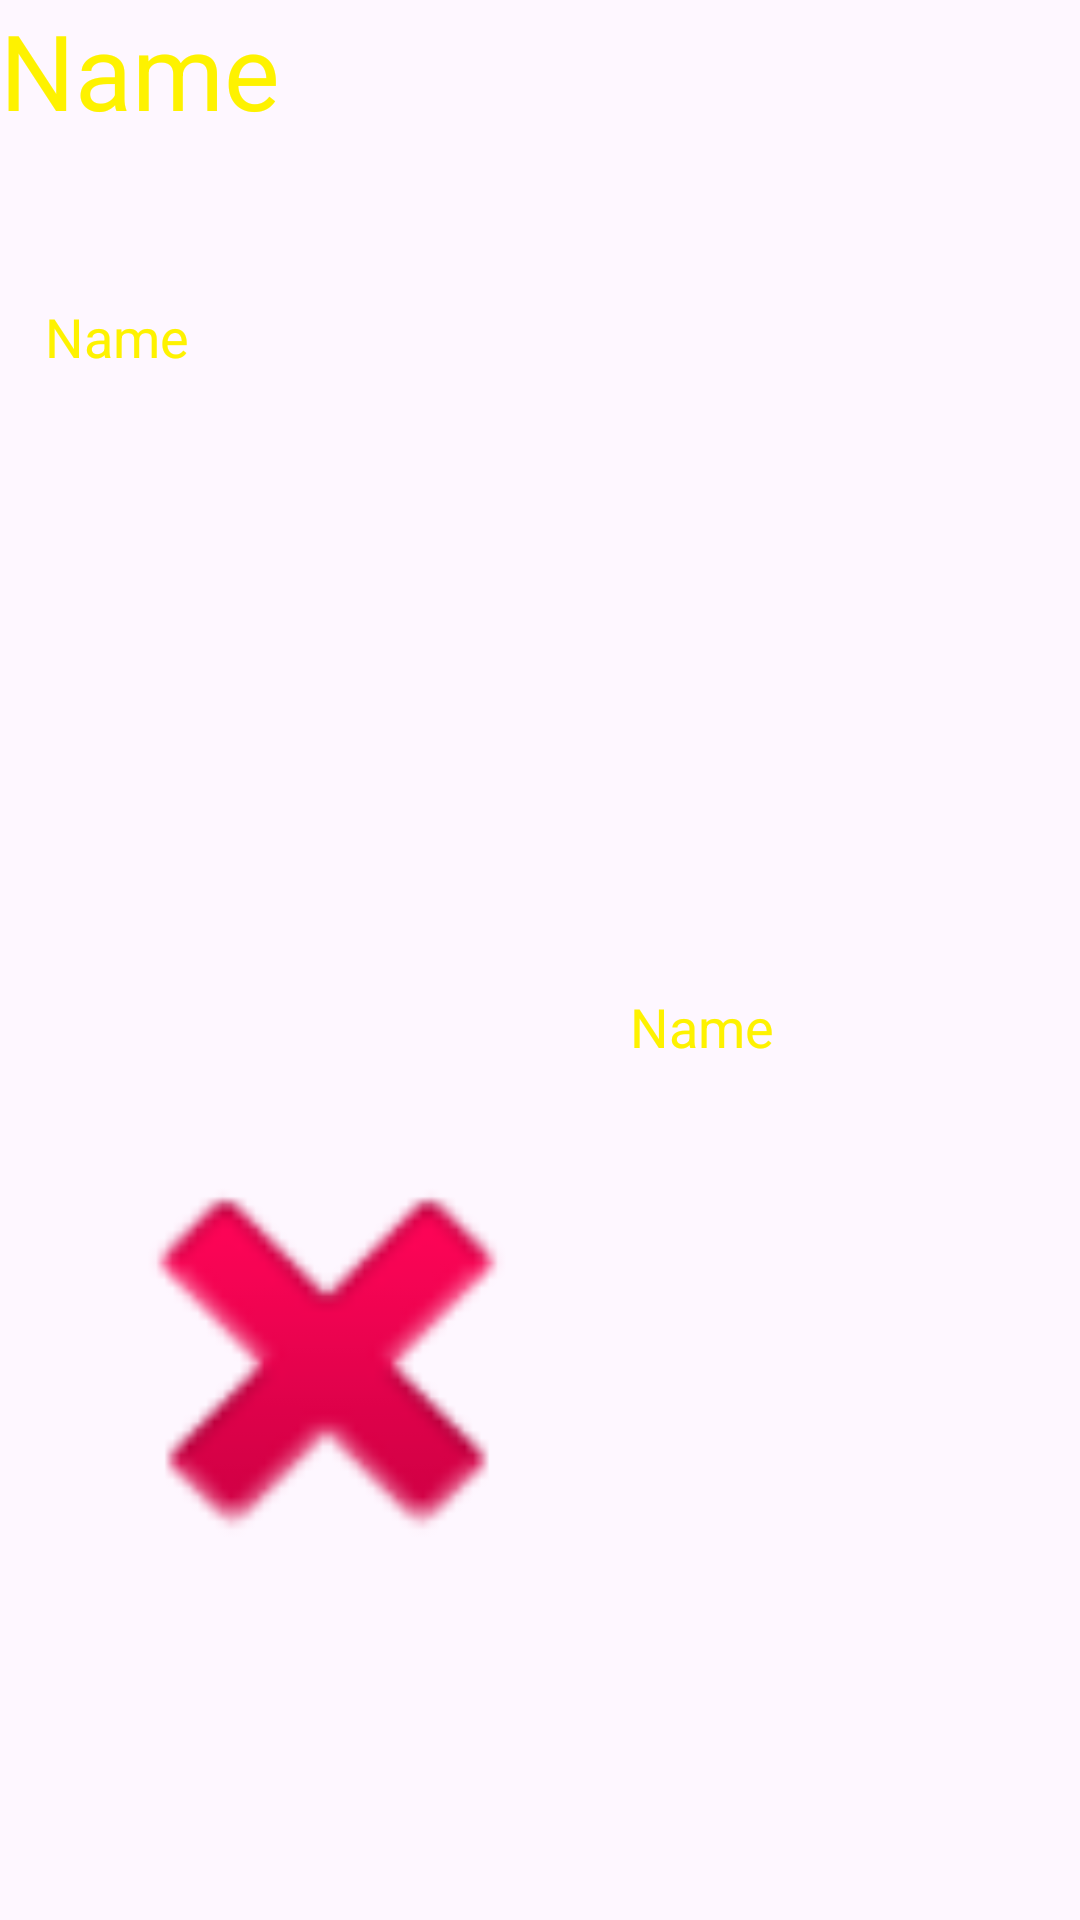

Write the Android layout XML for this screen, with the resource values it uses.
<!-- AndroidManifest.xml: application theme Theme.Kino22 -->
<!-- res/layout/frahment_note_edit2.xml -->
<?xml version="1.0" encoding="utf-8"?>
<FrameLayout xmlns:android="http://schemas.android.com/apk/res/android"
    xmlns:app="http://schemas.android.com/apk/res-auto"
    xmlns:tools="http://schemas.android.com/tools"
    android:layout_width="match_parent"
    android:layout_height="match_parent"
    tools:context=".frahment_note_edit2">


    <TextView
        android:id="@+id/nameEditText"
        android:layout_width="match_parent"
        android:layout_height="wrap_content"
        android:ems="10"
        android:inputType="text"
        android:text="Name"
        android:textColor="#fef200"
        android:textSize="35dp"
        app:layout_constraintEnd_toEndOf="parent"
        app:layout_constraintHorizontal_bias="1.0"
        app:layout_constraintStart_toStartOf="parent"
        tools:ignore="MissingConstraints,TextViewEdits"
        tools:layout_editor_absoluteY="16dp" />

    <EditText
        android:id="@+id/infoEditText"
        android:layout_width="184dp"
        android:layout_marginStart="210dp"
        android:layout_marginTop="330dp"
        android:layout_height="180dp"
        android:layout_marginEnd="16dp"
        android:background="@null"
        android:ems="10"
        android:gravity="top|left"
        android:inputType="textMultiLine"
        android:singleLine="false"
        android:text="Name"
        android:textColor="#fef200"
        app:layout_constraintBottom_toTopOf="@+id/commEditText"
        app:layout_constraintEnd_toEndOf="parent"
        app:layout_constraintTop_toBottomOf="@+id/nameEditText"
        tools:ignore="MissingConstraints,RtlHardcoded" />


    <EditText
        android:id="@+id/commEditText"
        android:layout_width="380dp"
        android:layout_height="218dp"
        android:layout_marginStart="15dp"
        android:layout_marginTop="100dp"
        android:background="@null"
        android:ems="10"
        android:gravity="top|left"
        android:inputType="textMultiLine"
        android:singleLine="false"
        android:text="Name"
        android:textColor="#fef200"
        app:layout_constraintBottom_toBottomOf="parent"
        app:layout_constraintTop_toBottomOf="@+id/nameEditText"
        app:layout_constraintVertical_bias="0.672"
        tools:ignore="MissingConstraints"
        tools:layout_editor_absoluteX="15dp" />

    <ImageView
        android:id="@+id/imageView"
        android:layout_width="178dp"
        android:layout_height="246dp"
        android:layout_marginStart="20dp"
        android:layout_marginTop="330dp"
        android:src="@android:drawable/ic_delete"
        app:layout_constraintBottom_toTopOf="@+id/commEditText"
        app:layout_constraintEnd_toStartOf="@+id/infoEditText"
        app:layout_constraintStart_toStartOf="parent"
        app:layout_constraintTop_toBottomOf="@+id/nameEditText"
        tools:ignore="MissingConstraints" />

    <ImageButton
        android:id="@+id/imageButton"
        android:layout_width="150dp"
        android:layout_height="50dp"
        android:layout_marginStart="150dp"
        android:layout_marginTop="650dp"
        android:background="@drawable/buttonback"
        app:layout_constraintBottom_toBottomOf="parent"
        app:layout_constraintEnd_toEndOf="parent"
        app:layout_constraintStart_toStartOf="parent"
        app:layout_constraintTop_toBottomOf="@+id/commEditText" />

</FrameLayout>
<!-- resources referenced by this layout -->
<resources>
  <!-- drawable buttonback: png bitmap (drawable, 8145 bytes) -->
  <style name="Theme.Kino22" parent="Base.Theme.Kino22" />
  <style name="Base.Theme.Kino22" parent="Theme.Material3.DayNight.NoActionBar">
          
          
      </style>
</resources>
